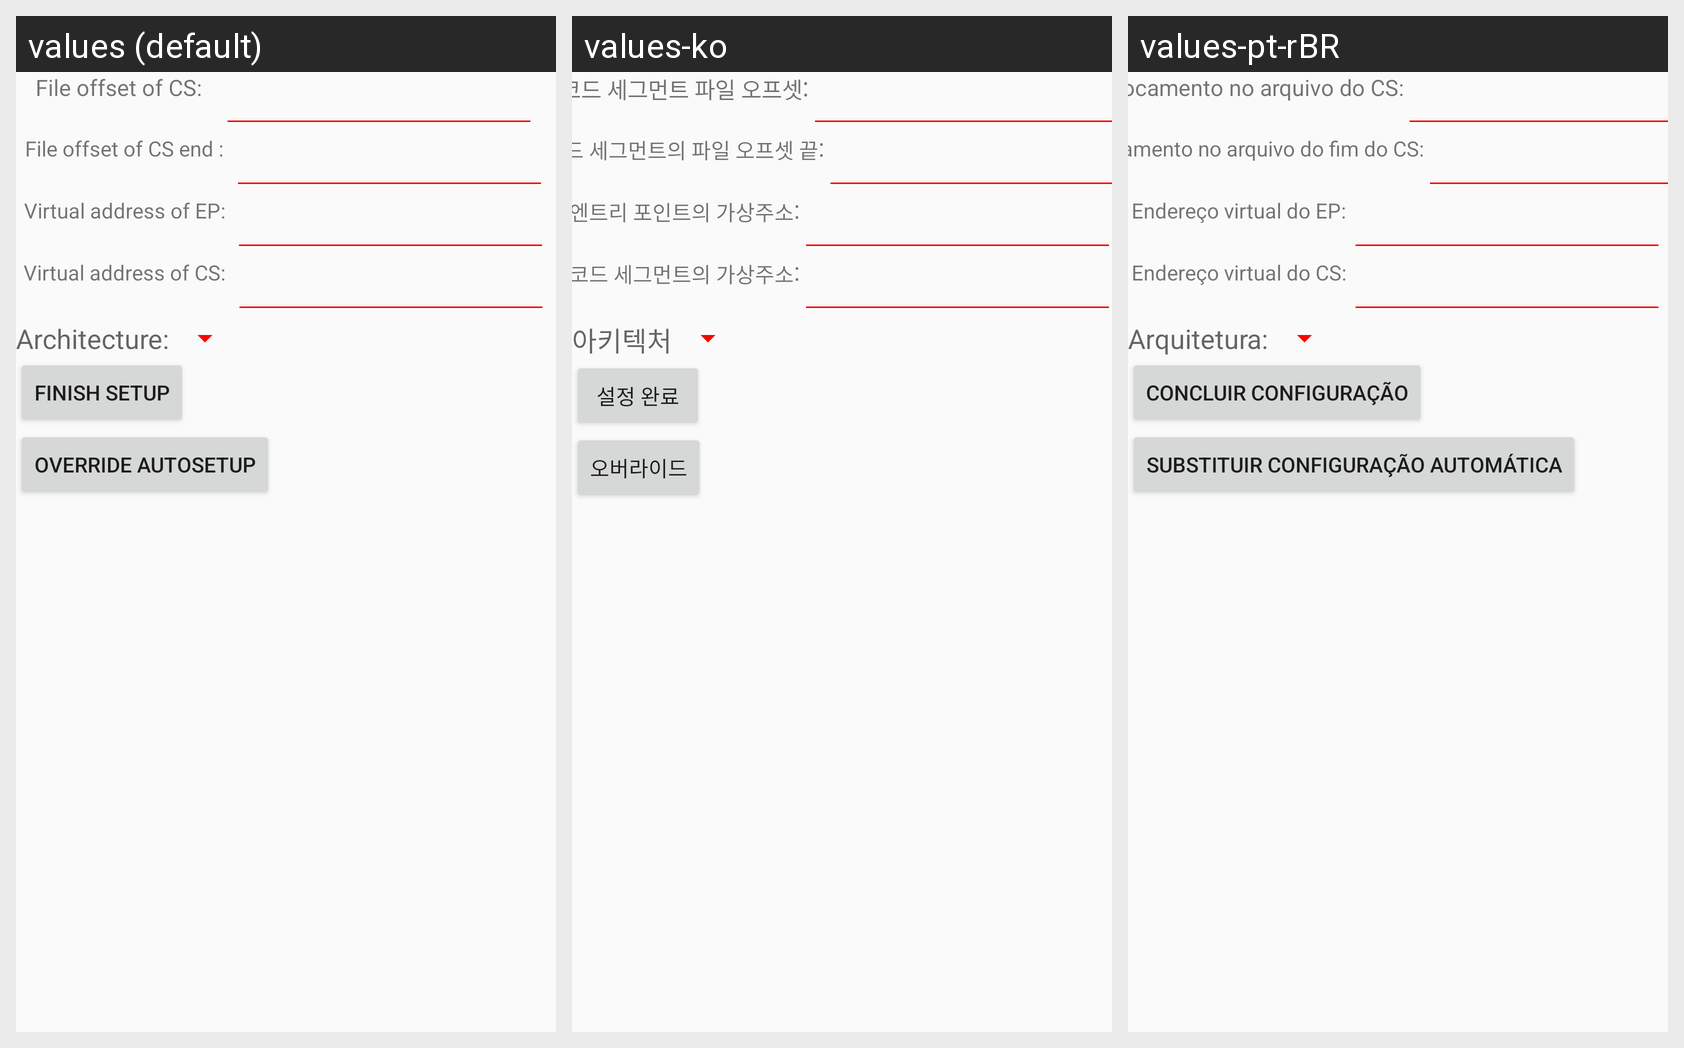

For this localized Android screen grid, give each drawn string resource with its value in every locale shown.
Android screen res/layout/fragment_binary_overview.xml rendered under 3 locales, left to right: values (default), values-ko, values-pt-rBR. Device: Nexus 5 (rendered at 1080×1920; each locale shown at half size, 540×960, under a caption strip naming it); theme AppTheme.
Strings drawn on this screen, with the default value and each locale's value (text and hints the layout hard-codes, and strings that could not be matched under every locale, appear in the picture but are not listed):

FoffsCS
  values: File offset of CS:
  values-ko: 코드 세그먼트 파일 오프셋:
  values-pt-rBR: Deslocamento no arquivo do CS:

FoffsCSEd
  values: File offset of CS end :
  values-ko: 코드 세그먼트의 파일 오프셋 끝:
  values-pt-rBR: Deslocamento no arquivo do fim do CS:

VAofEP
  values: Virtual address of EP:
  values-ko: 엔트리 포인트의 가상주소:
  values-pt-rBR: Endereço virtual do EP:

VAofCS
  values: Virtual address of CS:
  values-ko: 코드 세그먼트의 가상주소:
  values-pt-rBR: Endereço virtual do CS:

architecture
  values: Architecture:
  values-ko: 아키텍처
  values-pt-rBR: Arquitetura:

finish_setup
  values: Finish Setup
  values-ko: 설정 완료
  values-pt-rBR: Concluir configuração

override_autosetup
  values: Override autosetup
  values-ko: 오버라이드
  values-pt-rBR: Substituir configuração automática
